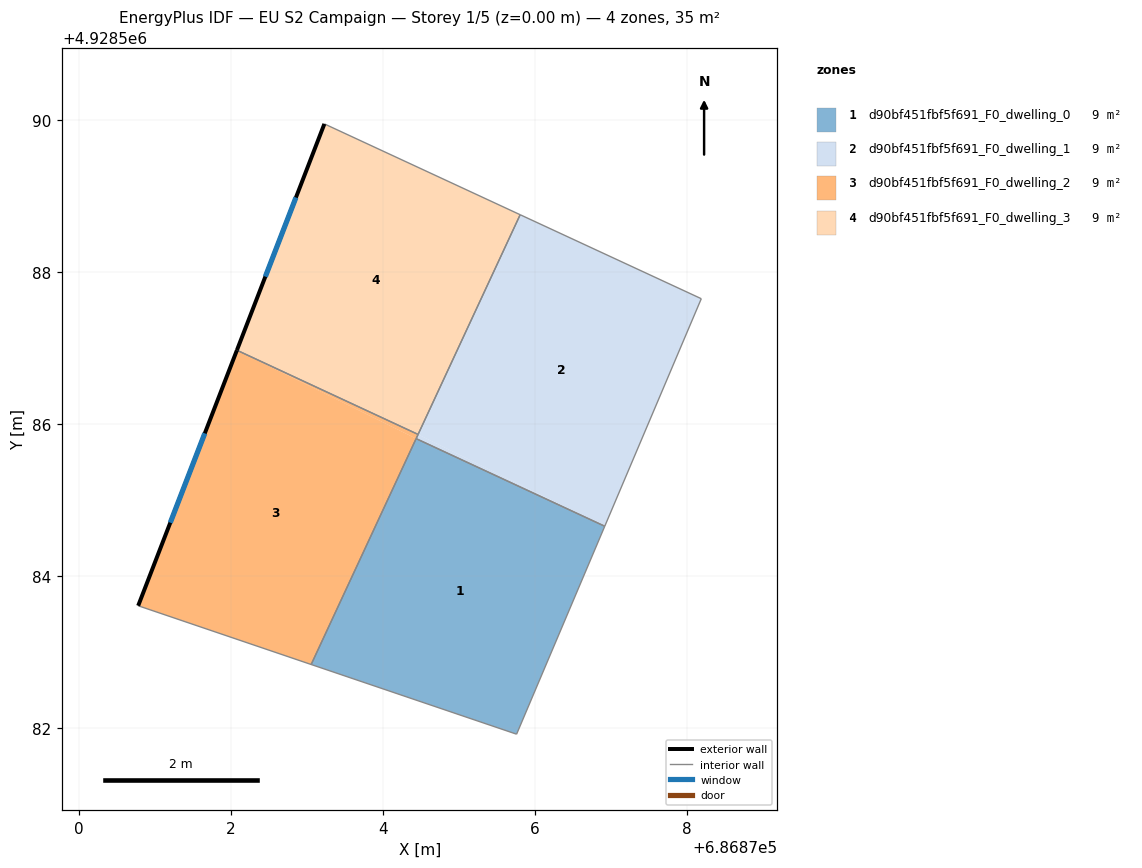
=== STOREY PLAN SPEC (per zone: floor XY polygon, exterior-wall plan segments, windows/doors) ===
zone 1: d90bf451fbf5f691_F0_dwelling_0  (8.7 m²)
  floor: (686876.92, 4928584.66) (686875.76, 4928581.92) (686873.05, 4928582.84) (686874.43, 4928585.81)
  interior walls: 4
zone 2: d90bf451fbf5f691_F0_dwelling_1  (8.7 m²)
  floor: (686876.92, 4928584.66) (686874.43, 4928585.81) (686874.46, 4928585.87)
  floor: (686878.19, 4928587.65) (686876.92, 4928584.66) (686874.46, 4928585.87) (686875.80, 4928588.76)
  interior walls: 5
zone 3: d90bf451fbf5f691_F0_dwelling_2  (8.7 m²)
  floor: (686874.43, 4928585.81) (686873.05, 4928582.84) (686870.78, 4928583.61) (686872.08, 4928586.97)
  floor: (686874.46, 4928585.87) (686874.43, 4928585.81) (686872.08, 4928586.97)
  exterior wall: (686872.08, 4928586.97) – (686870.78, 4928583.61)  [3.6 m]
    window: (686871.65, 4928585.88) – (686871.20, 4928584.71)  [1.3 m²]
  interior walls: 4
zone 4: d90bf451fbf5f691_F0_dwelling_3  (8.7 m²)
  floor: (686875.80, 4928588.76) (686874.46, 4928585.87) (686872.08, 4928586.97) (686873.23, 4928589.95)
  exterior wall: (686873.23, 4928589.95) – (686872.08, 4928586.97)  [3.2 m]
    window: (686872.85, 4928588.98) – (686872.45, 4928587.94)  [1.2 m²]
  interior walls: 3

=== DERIVED (storey summary) ===
Building: EU S2 Campaign
Storey: 1 of 5  (floor level z = 0.00 m)
Storey gross floor area: 34.9 m²
Zones on this storey: 4
  - d90bf451fbf5f691_F0_dwelling_0: floor 8.7 m²
  - d90bf451fbf5f691_F0_dwelling_1: floor 8.7 m²
  - d90bf451fbf5f691_F0_dwelling_2: floor 8.7 m²; exterior wall 3.6 m (10.8 m²); 1 window(s) 1.3 m²; WWR 12.2%
  - d90bf451fbf5f691_F0_dwelling_3: floor 8.7 m²; exterior wall 3.2 m (9.6 m²); 1 window(s) 1.2 m²; WWR 12.2%
Zone adjacency (shared interzone walls):
  - d90bf451fbf5f691_F0_dwelling_0 ↔ d90bf451fbf5f691_F0_dwelling_1
  - d90bf451fbf5f691_F0_dwelling_0 ↔ d90bf451fbf5f691_F0_dwelling_2
  - d90bf451fbf5f691_F0_dwelling_1 ↔ d90bf451fbf5f691_F0_dwelling_2
  - d90bf451fbf5f691_F0_dwelling_1 ↔ d90bf451fbf5f691_F0_dwelling_3
  - d90bf451fbf5f691_F0_dwelling_2 ↔ d90bf451fbf5f691_F0_dwelling_3